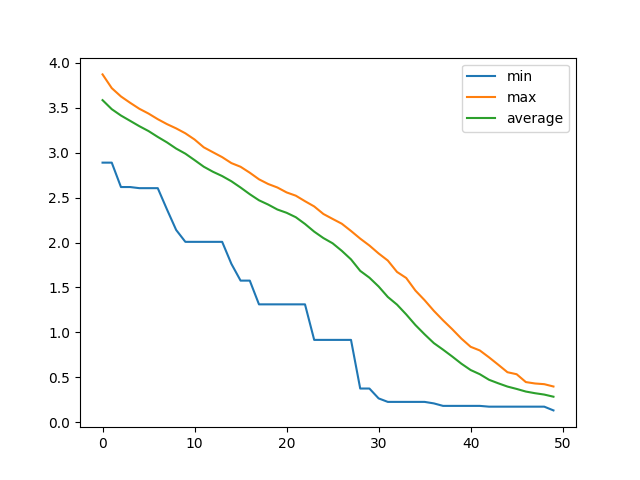

The table this chart was drawn from, first rows:
, min, max, average
0, 2.889, 3.872, 3.585
1, 2.889, 3.719, 3.485
2, 2.618, 3.626, 3.414
3, 2.618, 3.556, 3.355
4, 2.605, 3.489, 3.295
5, 2.605, 3.435, 3.241
6, 2.605, 3.373, 3.176
7, 2.369, 3.318, 3.115
8, 2.14, 3.271, 3.046
9, 2.008, 3.216, 2.989
10, 2.008, 3.147, 2.918
11, 2.008, 3.06, 2.844
12, 2.008, 3.005, 2.788
13, 2.008, 2.95, 2.74
14, 1.763, 2.884, 2.682
15, 1.576, 2.843, 2.612
16, 1.576, 2.777, 2.538
17, 1.312, 2.704, 2.47
18, 1.312, 2.652, 2.422
19, 1.312, 2.613, 2.368
20, 1.312, 2.558, 2.331
21, 1.312, 2.522, 2.282
22, 1.312, 2.46, 2.207
23, 0.9163, 2.402, 2.121
24, 0.9163, 2.318, 2.05
25, 0.9163, 2.263, 1.992
26, 0.9163, 2.209, 1.908
27, 0.9163, 2.129, 1.813
28, 0.3749, 2.044, 1.685
29, 0.3749, 1.967, 1.609
30, 0.2652, 1.879, 1.511
31, 0.2261, 1.8, 1.394
32, 0.2261, 1.673, 1.309
33, 0.2261, 1.605, 1.2
34, 0.2261, 1.465, 1.082
35, 0.2261, 1.358, 0.9781
36, 0.2095, 1.24, 0.8807
37, 0.1817, 1.134, 0.8078
38, 0.1817, 1.035, 0.7313
39, 0.1817, 0.9301, 0.6509
40, 0.1817, 0.8395, 0.581
41, 0.1817, 0.7986, 0.5341
42, 0.173, 0.7219, 0.4723
43, 0.173, 0.6401, 0.4333
44, 0.173, 0.5565, 0.3968
45, 0.173, 0.534, 0.3704
46, 0.173, 0.4467, 0.3413
47, 0.173, 0.431, 0.3228
48, 0.173, 0.4234, 0.3076
49, 0.1315, 0.3975, 0.2838
